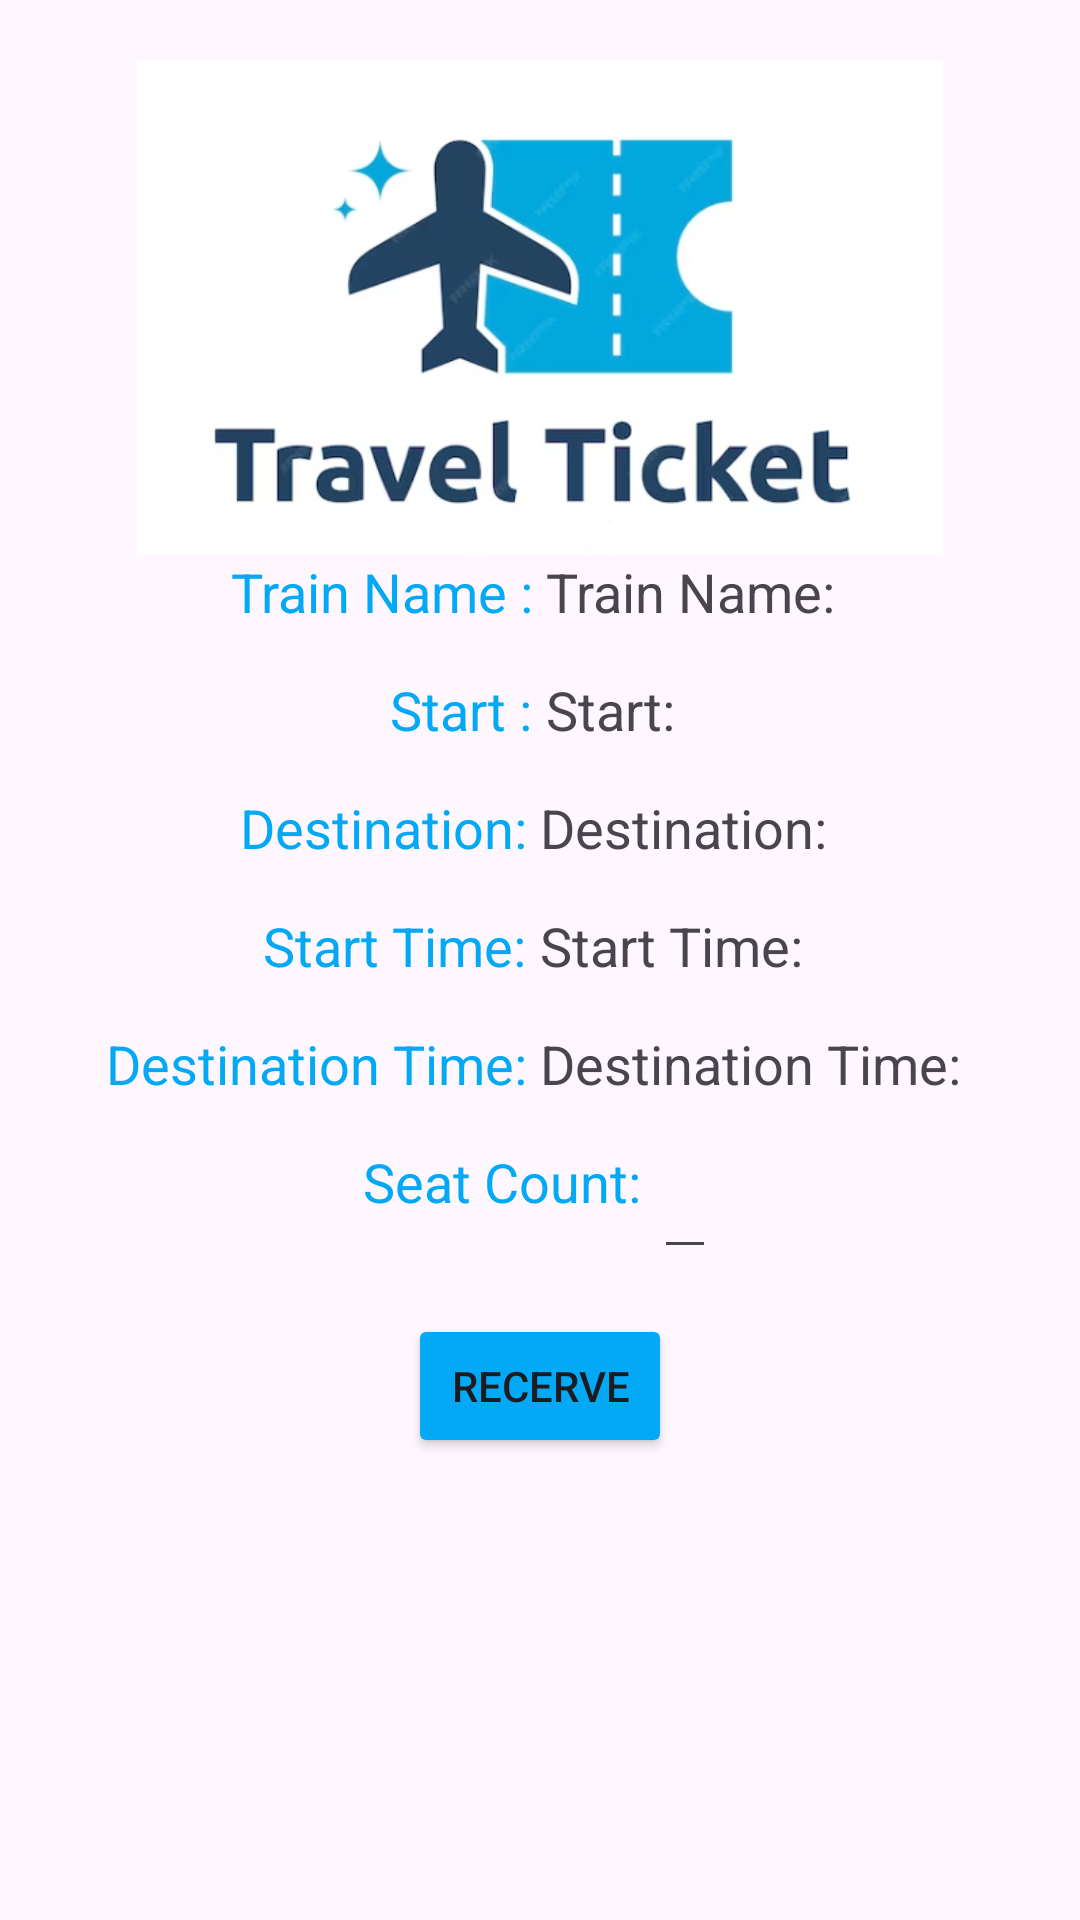

This screen was rendered from an Android layout file. Write that file and the resources it references.
<!-- AndroidManifest.xml: application theme Theme.TicketReservationsystem -->
<!-- res/layout/pop_up_schedul_details.xml -->
<LinearLayout
    xmlns:android="http://schemas.android.com/apk/res/android"
    android:layout_width="match_parent"
    android:layout_height="wrap_content"
    android:orientation="vertical"
    android:layout_gravity="center"
    android:padding="20dp"
    android:layout_margin="20dp">


    <ImageView
        android:id="@+id/logoImageView"
        android:layout_width="match_parent"
        android:layout_height="165dp"
        android:layout_gravity="center"
        android:src="@drawable/new_logo" />

    <LinearLayout
        android:layout_width="wrap_content"
        android:layout_height="wrap_content"
        android:layout_gravity="center"
        android:orientation="horizontal"
        android:layout_marginBottom="15dp"
        >
        <TextView
            android:id="@+id/v_1"
            android:layout_width="wrap_content"
            android:layout_height="wrap_content"
            android:textColorHint="@color/orangetint"
            android:textSize="18dp"
            android:text="Train Name : "
            android:textColor="@color/orange1"
            android:layout_gravity="center_horizontal"/>
        <TextView
            android:id="@+id/popupTrainName"
            android:layout_width="match_parent"
            android:layout_height="wrap_content"
            android:textColorHint="@color/orangetint"
            android:textSize="18dp"
            android:text="Train Name: "
            android:layout_gravity="center_horizontal"/>


    </LinearLayout>

    <LinearLayout
        android:layout_width="wrap_content"
        android:layout_height="wrap_content"
        android:layout_gravity="center"
        android:orientation="horizontal"
        android:layout_marginBottom="15dp"
        >
        <TextView
            android:id="@+id/v_2"
            android:layout_width="wrap_content"
            android:layout_height="wrap_content"
            android:textColorHint="@color/orangetint"
            android:textSize="18dp"
            android:text="Start : "
            android:textColor="@color/orange1"
            android:layout_gravity="center_horizontal"/>
        <TextView
            android:id="@+id/popupStart"
            android:layout_width="match_parent"
            android:layout_height="wrap_content"
            android:layout_gravity="center_horizontal"
            android:textColorHint="@color/orangetint"
            android:textSize="18dp"
            android:text="Start: " /></LinearLayout>


    <LinearLayout
        android:layout_width="wrap_content"
        android:layout_height="wrap_content"
        android:layout_gravity="center"
        android:orientation="horizontal"
        android:layout_marginBottom="15dp"
        >
        <TextView
            android:id="@+id/v_3"
            android:layout_width="wrap_content"
            android:layout_height="wrap_content"
            android:textColorHint="@color/orangetint"
            android:textSize="18dp"
            android:text="Destination: "
            android:textColor="@color/orange1"
            android:layout_gravity="center_horizontal"/>

        <TextView
            android:id="@+id/popupDestination"
            android:layout_width="match_parent"
            android:layout_height="wrap_content"
            android:textColorHint="@color/orangetint"
            android:textSize="18dp"
            android:layout_gravity="center_horizontal"
            android:text="Destination: " /></LinearLayout>


    <LinearLayout
        android:layout_width="wrap_content"
        android:layout_height="wrap_content"
        android:layout_gravity="center"
        android:orientation="horizontal"
        android:layout_marginBottom="15dp"
        >
        <TextView
            android:id="@+id/v_4"
            android:layout_width="wrap_content"
            android:layout_height="wrap_content"
            android:textColorHint="@color/orangetint"
            android:textSize="18dp"
            android:text="Start Time: "
            android:textColor="@color/orange1"
            android:layout_gravity="center_horizontal"/>

        <TextView
            android:id="@+id/popupStartTime"
            android:layout_width="match_parent"
            android:layout_height="wrap_content"
            android:textColorHint="@color/orangetint"
            android:textSize="18dp"
            android:layout_gravity="center_horizontal"
            android:text="Start Time: " /></LinearLayout>

    <LinearLayout
        android:layout_width="wrap_content"
        android:layout_height="wrap_content"
        android:layout_gravity="center"
        android:orientation="horizontal"
        android:layout_marginBottom="15dp"
        >
        <TextView
            android:id="@+id/v_5"
            android:layout_width="wrap_content"
            android:layout_height="wrap_content"
            android:textColorHint="@color/orangetint"
            android:textSize="18dp"
            android:text="Destination Time: "
            android:textColor="@color/orange1"
            android:layout_gravity="center_horizontal"/>

        <TextView
            android:id="@+id/popupDestinationTime"
            android:layout_width="match_parent"
            android:layout_height="wrap_content"
            android:textColorHint="@color/orangetint"
            android:textSize="18dp"
            android:layout_gravity="center_horizontal"
            android:text="Destination Time: " /></LinearLayout>

    <LinearLayout
        android:layout_width="wrap_content"
        android:layout_height="wrap_content"
        android:layout_gravity="center"
        android:orientation="horizontal"
        android:layout_marginBottom="15dp"
        >

        <TextView
            android:id="@+id/v_6"
            android:layout_width="wrap_content"
            android:layout_height="wrap_content"
            android:layout_gravity="center_horizontal"
            android:text="Seat Count: "
            android:textColor="@color/orange1"
            android:textColorHint="@color/orangetint"
            android:textSize="18dp" />










        <EditText
            android:id="@+id/editTextNumber"
            android:layout_width="wrap_content"
            android:layout_height="wrap_content"
            android:layout_gravity="center_horizontal"
            android:inputType="number"
            android:textColor="@color/orangetint"
            android:textSize="18dp" />

    </LinearLayout>

    <Button
        android:id="@+id/button1"
        android:layout_width="wrap_content"
        android:layout_height="wrap_content"
        android:text="Recerve"
        android:layout_gravity="center_horizontal"
        android:backgroundTint="@color/orange1"/>



























    
</LinearLayout>
<!-- resources referenced by this layout -->
<resources>
  <color name="orange1">#03A9F4</color>
  <color name="orangetint">#00BCD4</color>
  <!-- drawable new_logo: png bitmap (drawable, 76853 bytes) -->
  <style name="Theme.TicketReservationsystem" parent="Base.Theme.TicketReservationsystem" />
  <style name="Base.Theme.TicketReservationsystem" parent="Theme.Material3.DayNight.NoActionBar">
          
          
      </style>
</resources>
